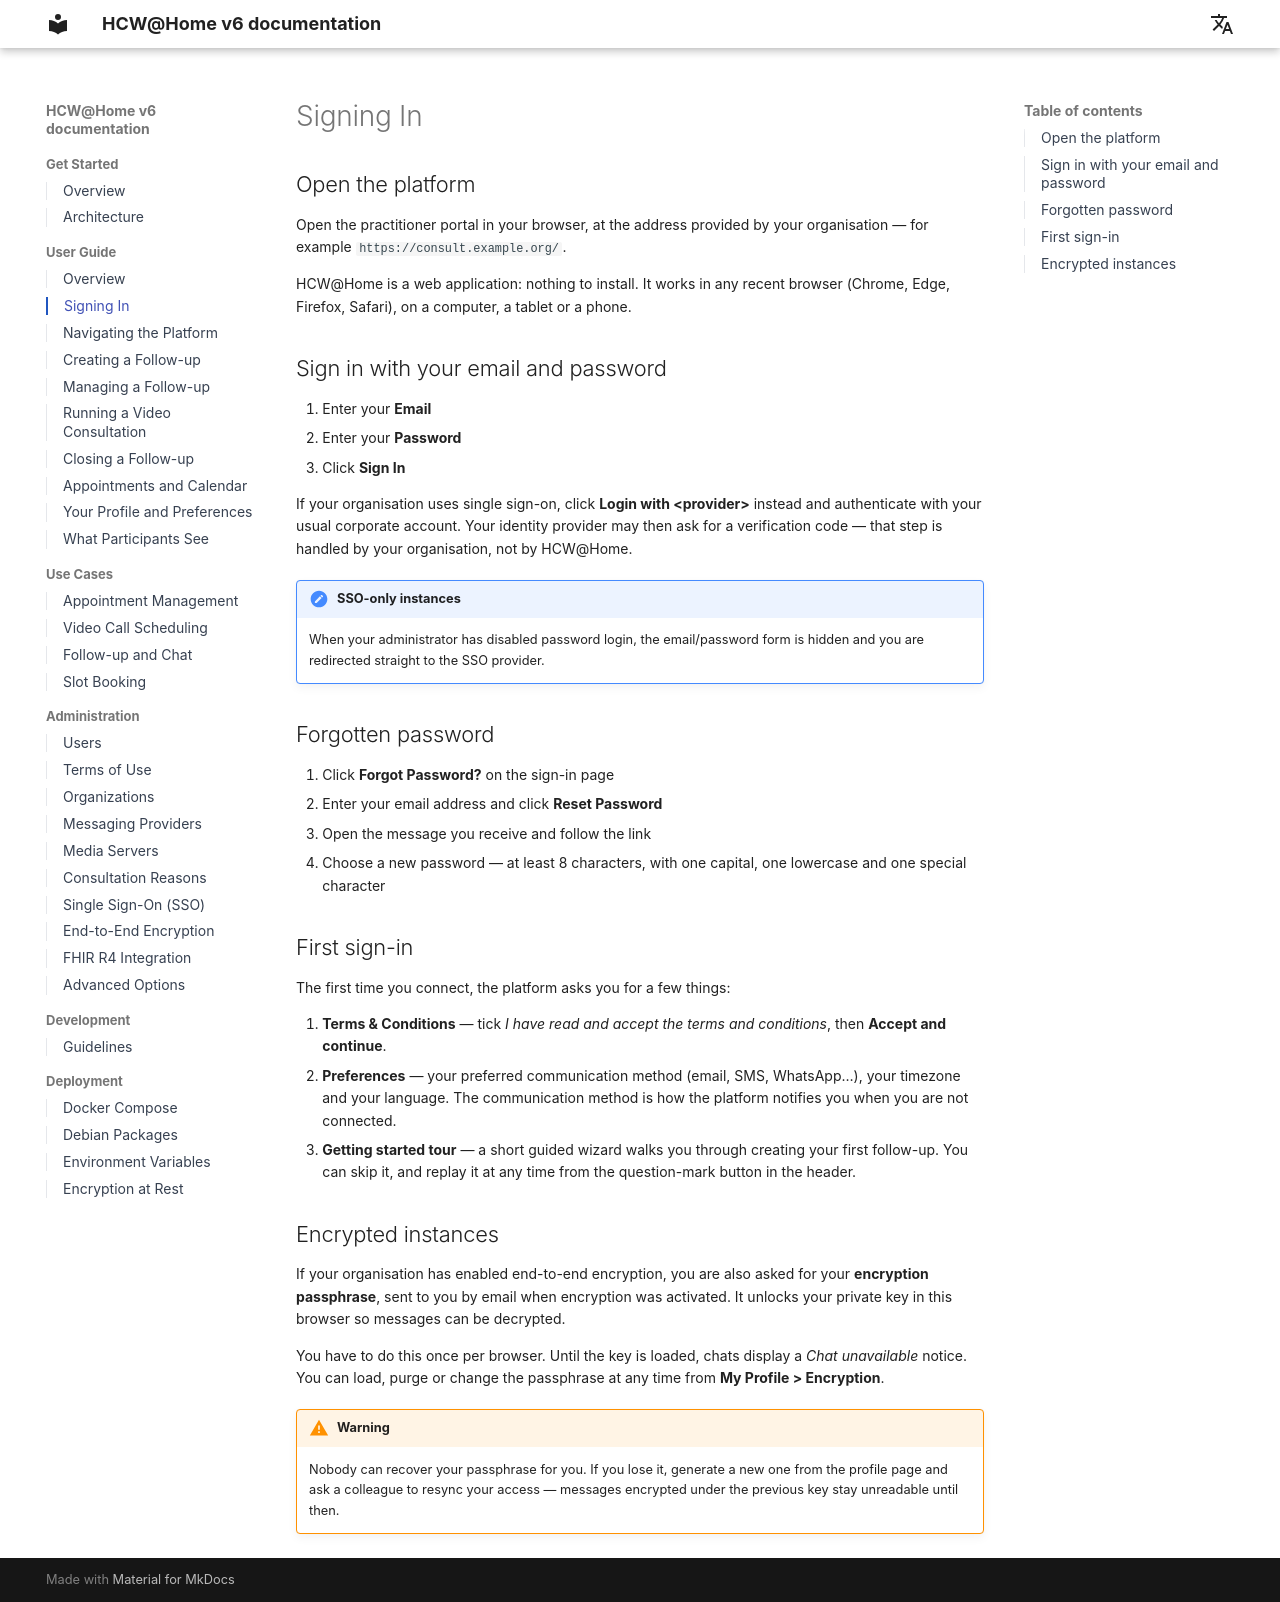

repository: HCW-home/hcw · page: user-guide/signing-in/index.html · generator: mkdocs

# Signing In

## Open the platform

Open the practitioner portal in your browser, at the address provided by your
organisation — for example `https://consult.example.org/`.

HCW@Home is a web application: nothing to install. It works in any recent
browser (Chrome, Edge, Firefox, Safari), on a computer, a tablet or a phone.

## Sign in with your email and password

1. Enter your **Email**
2. Enter your **Password**
3. Click **Sign In**

If your organisation uses single sign-on, click **Login with &lt;provider&gt;**
instead and authenticate with your usual corporate account. Your identity
provider may then ask for a verification code — that step is handled by your
organisation, not by HCW@Home.

!!! note "SSO-only instances"
    When your administrator has disabled password login, the email/password form
    is hidden and you are redirected straight to the SSO provider.

## Forgotten password

1. Click **Forgot Password?** on the sign-in page
2. Enter your email address and click **Reset Password**
3. Open the message you receive and follow the link
4. Choose a new password — at least 8 characters, with one capital, one
   lowercase and one special character

## First sign-in

The first time you connect, the platform asks you for a few things:

1. **Terms & Conditions** — tick *I have read and accept the terms and
   conditions*, then **Accept and continue**.
2. **Preferences** — your preferred communication method (email, SMS,
   WhatsApp…), your timezone and your language. The communication method is how
   the platform notifies you when you are not connected.
3. **Getting started tour** — a short guided wizard walks you through creating
   your first follow-up. You can skip it, and replay it at any time from the
   question-mark button in the header.

## Encrypted instances

If your organisation has enabled end-to-end encryption, you are also asked for
your **encryption passphrase**, sent to you by email when encryption was
activated. It unlocks your private key in this browser so messages can be
decrypted.

You have to do this once per browser. Until the key is loaded, chats display a
*Chat unavailable* notice. You can load, purge or change the passphrase at any
time from **My Profile > Encryption**.

!!! warning
    Nobody can recover your passphrase for you. If you lose it, generate a new
    one from the profile page and ask a colleague to resync your access —
    messages encrypted under the previous key stay unreadable until then.
